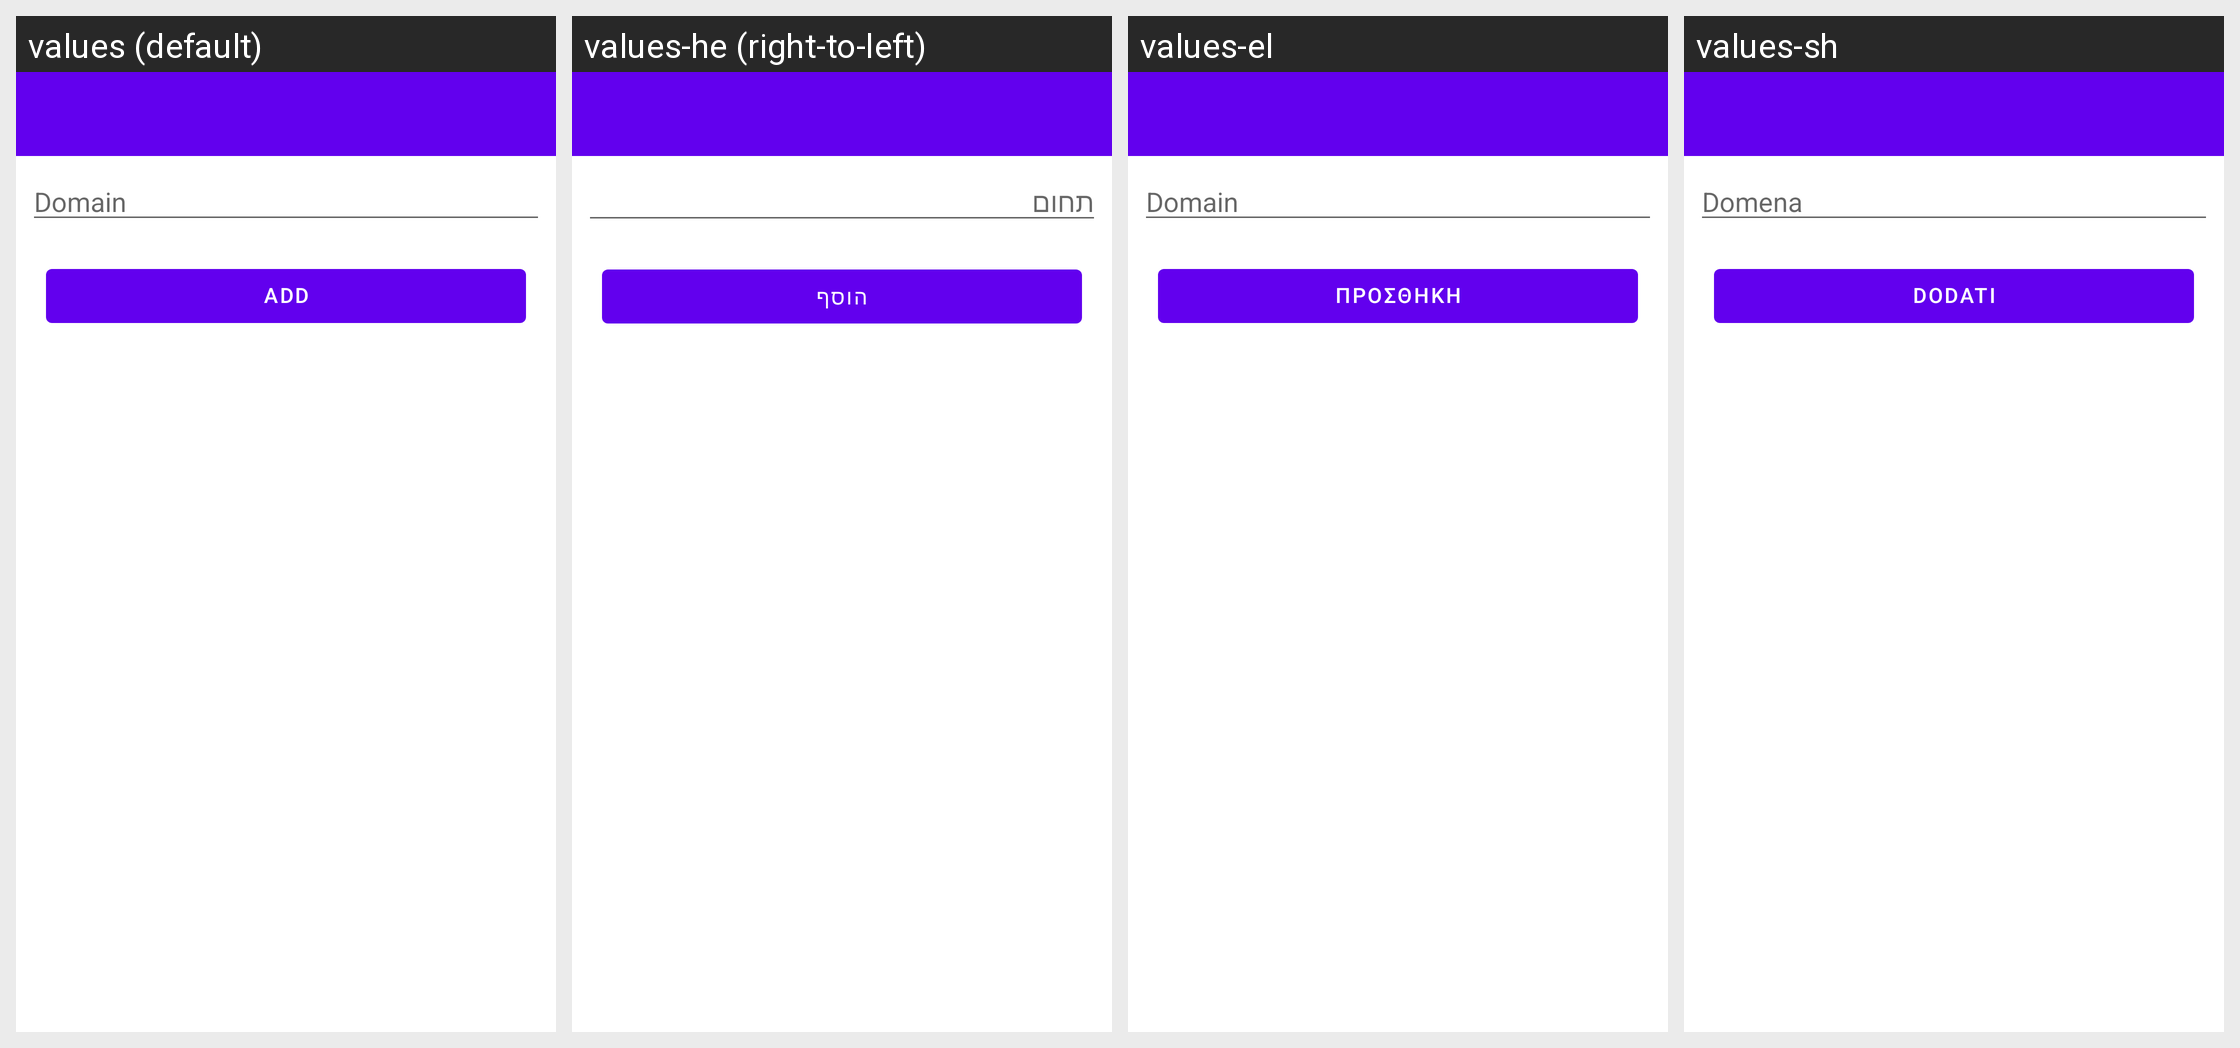

Locale-by-locale string values for the Android screen shown in this grid:
Android screen res/layout/activity_settings_profile_list.xml rendered under 4 locales, left to right: values (default), values-he (right-to-left), values-el, values-sh. Device: Nexus 5 (rendered at 1080×1920; each locale shown at half size, 540×960, under a caption strip naming it); theme Theme.MaterialComponents.DayNight.NoActionBar.
Other locales in the repository, not shown: values-af, values-ar, values-ca, values-cs, values-da, values-de, values-en, values-es, values-fa, values-fi, values-fr, values-hu, values-id, values-it, values-ja, values-ko, values-nl, values-no, values-pl, values-pt, values-ro, values-ru, values-sr, values-sv, values-tr, values-uk, values-vi, values-zh.
Strings drawn on this screen, with the default value and each locale's value (text and hints the layout hard-codes appear in the picture but are not listed):

whitelist_edit_hint
  values: Domain
  values-he: תחום
  values-el: Domain
  values-sh: Domena

whitelist_add
  values: Add
  values-he: הוסף
  values-el: Προσθήκη
  values-sh: Dodati
